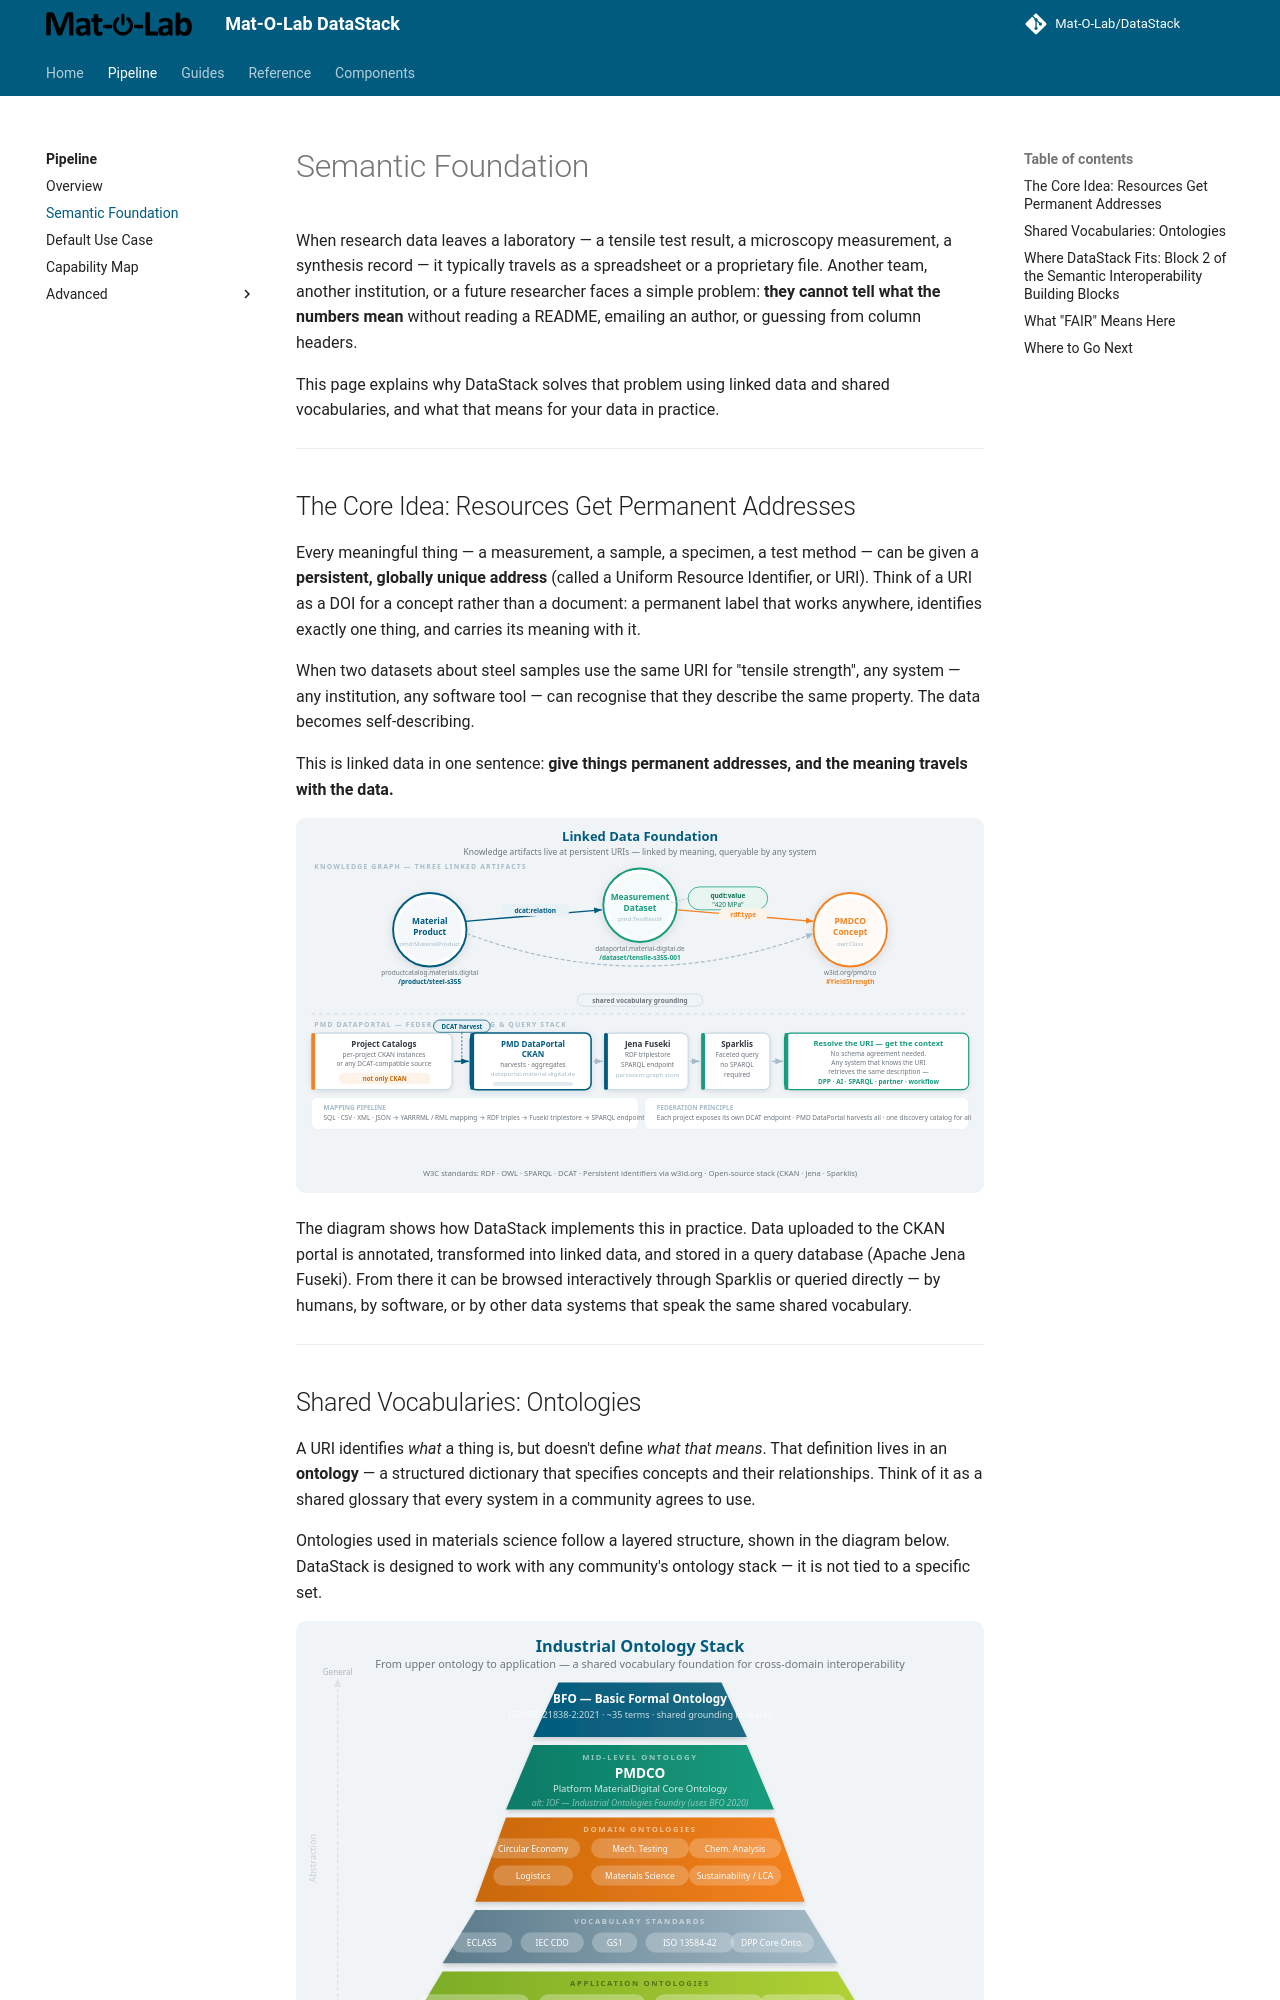

repository: Mat-O-Lab/DataPipeline · page: pipeline/semantic-foundation/index.html · generator: mkdocs

# Semantic Foundation

When research data leaves a laboratory — a tensile test result, a microscopy measurement, a synthesis record — it typically travels as a spreadsheet or a proprietary file. Another team, another institution, or a future researcher faces a simple problem: **they cannot tell what the numbers mean** without reading a README, emailing an author, or guessing from column headers.

This page explains why DataStack solves that problem using linked data and shared vocabularies, and what that means for your data in practice.

---

## The Core Idea: Resources Get Permanent Addresses

Every meaningful thing — a measurement, a sample, a specimen, a test method — can be given a **persistent, globally unique address** (called a Uniform Resource Identifier, or URI). Think of a URI as a DOI for a concept rather than a document: a permanent label that works anywhere, identifies exactly one thing, and carries its meaning with it.

When two datasets about steel samples use the same URI for "tensile strength", any system — any institution, any software tool — can recognise that they describe the same property. The data becomes self-describing.

This is linked data in one sentence: **give things permanent addresses, and the meaning travels with the data.**

![Linked Data Foundation — knowledge artifacts linked by persistent URIs, queryable by any system](../assets/fig-linked-data.svg)

The diagram shows how DataStack implements this in practice. Data uploaded to the CKAN portal is annotated, transformed into linked data, and stored in a query database (Apache Jena Fuseki). From there it can be browsed interactively through Sparklis or queried directly — by humans, by software, or by other data systems that speak the same shared vocabulary.

---
